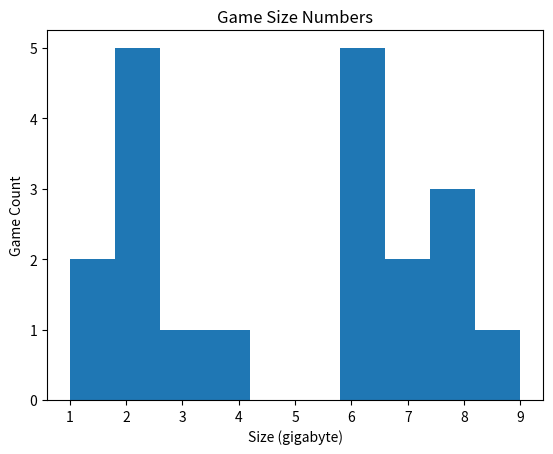

Here is the Python script that generated this plot:

import numpy
from scipy import stats

# learning how to create a histogram and mathplot in python

gameSizes = numpy.random.randint(1,10, size=20)
print(gameSizes)

x = numpy.mean(gameSizes)
print(x)

y =numpy.median(gameSizes)
print(y)

z = stats.mode(gameSizes)
print(z)

print('latihan statistik 1')
print('Mean dari my_data adalah:',x)
print('median adalah', y)
print('modus:',z.mode)


import matplotlib.pyplot as plt

plt.hist(gameSizes, bins=10)
plt.xlabel('Size (gigabyte)')
plt.ylabel('Game Count')
plt.title('Game Size Numbers')
plt.show()
